Run: headless pygame with SDL's dummy video driver; simulated clock (each Clock.tick advances the game by its frame time, no real sleeping); random seed 0; keys injected as events and as key.get_pressed() state; mouse plan: one left click at the window centre at the start of phase 2, then a move to the lower-right quarter at the start of phase 3; restart key RETURN tapped at the start of phases 3 and 4.
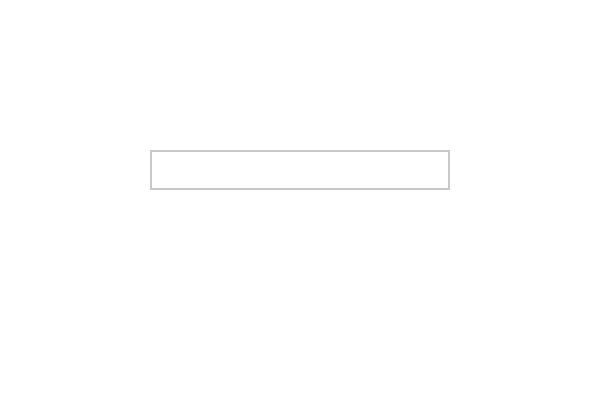
Frame 1 of 4 · flips 1–60 · no input
Frame 2 of 4 · flips 61–180 · clicked the window centre · tapped SPACE, RETURN · held RIGHT (→), D · screen unchanged from frame 1, image omitted
Frame 3 of 4 · flips 181–300 · moved the mouse to the lower-right quarter · tapped RETURN · held DOWN (↓), S · screen unchanged from frame 2, image omitted
Frame 4 of 4 · flips 301–420 · tapped RETURN · held LEFT (←), A, UP (↑), W · screen unchanged from frame 3, image omitted

The pygame program that drew these frames:

import pygame

# Initialize Pygame
pygame.init()

# Set up the screen
screen = pygame.display.set_mode((600, 400))
pygame.display.set_caption("Text Input Example")

# Set up fonts
font = pygame.font.Font(None, 36)

# Set up variables
input_text = ""
active = False
input_rect = pygame.Rect(150, 150, 300, 40)  # Position and size of the input box

# Run the game loop
running = True
while running:
    for event in pygame.event.get():
        if event.type == pygame.QUIT:
            running = False
        
        if event.type == pygame.MOUSEBUTTONDOWN:
            # Check if the input box was clicked to activate it
            if input_rect.collidepoint(event.pos):
                active = True
            else:
                active = False
        
        if event.type == pygame.KEYDOWN:
            if active:
                if event.key == pygame.K_RETURN:
                    # Press Enter to finalize the input
                    print("Input text:", input_text)
                    input_text = ""  # Clear the text after pressing Enter
                elif event.key == pygame.K_BACKSPACE:
                    input_text = input_text[:-1]  # Remove the last character
                else:
                    input_text += event.unicode  # Add the typed character to the input text
    
    # Draw the background
    screen.fill((255, 255, 255))
    
    # Draw the input box (changing color if active)
    color = (0, 0, 0) if active else (200, 200, 200)
    pygame.draw.rect(screen, color, input_rect, 2)

    # Render the text
    text_surface = font.render(input_text, True, (0, 0, 0))
    screen.blit(text_surface, (input_rect.x + 5, input_rect.y + 5))

    # Update the display
    pygame.display.flip()

    # Limit the frame rate
    pygame.time.Clock().tick(60)

# Quit Pygame
pygame.quit()
